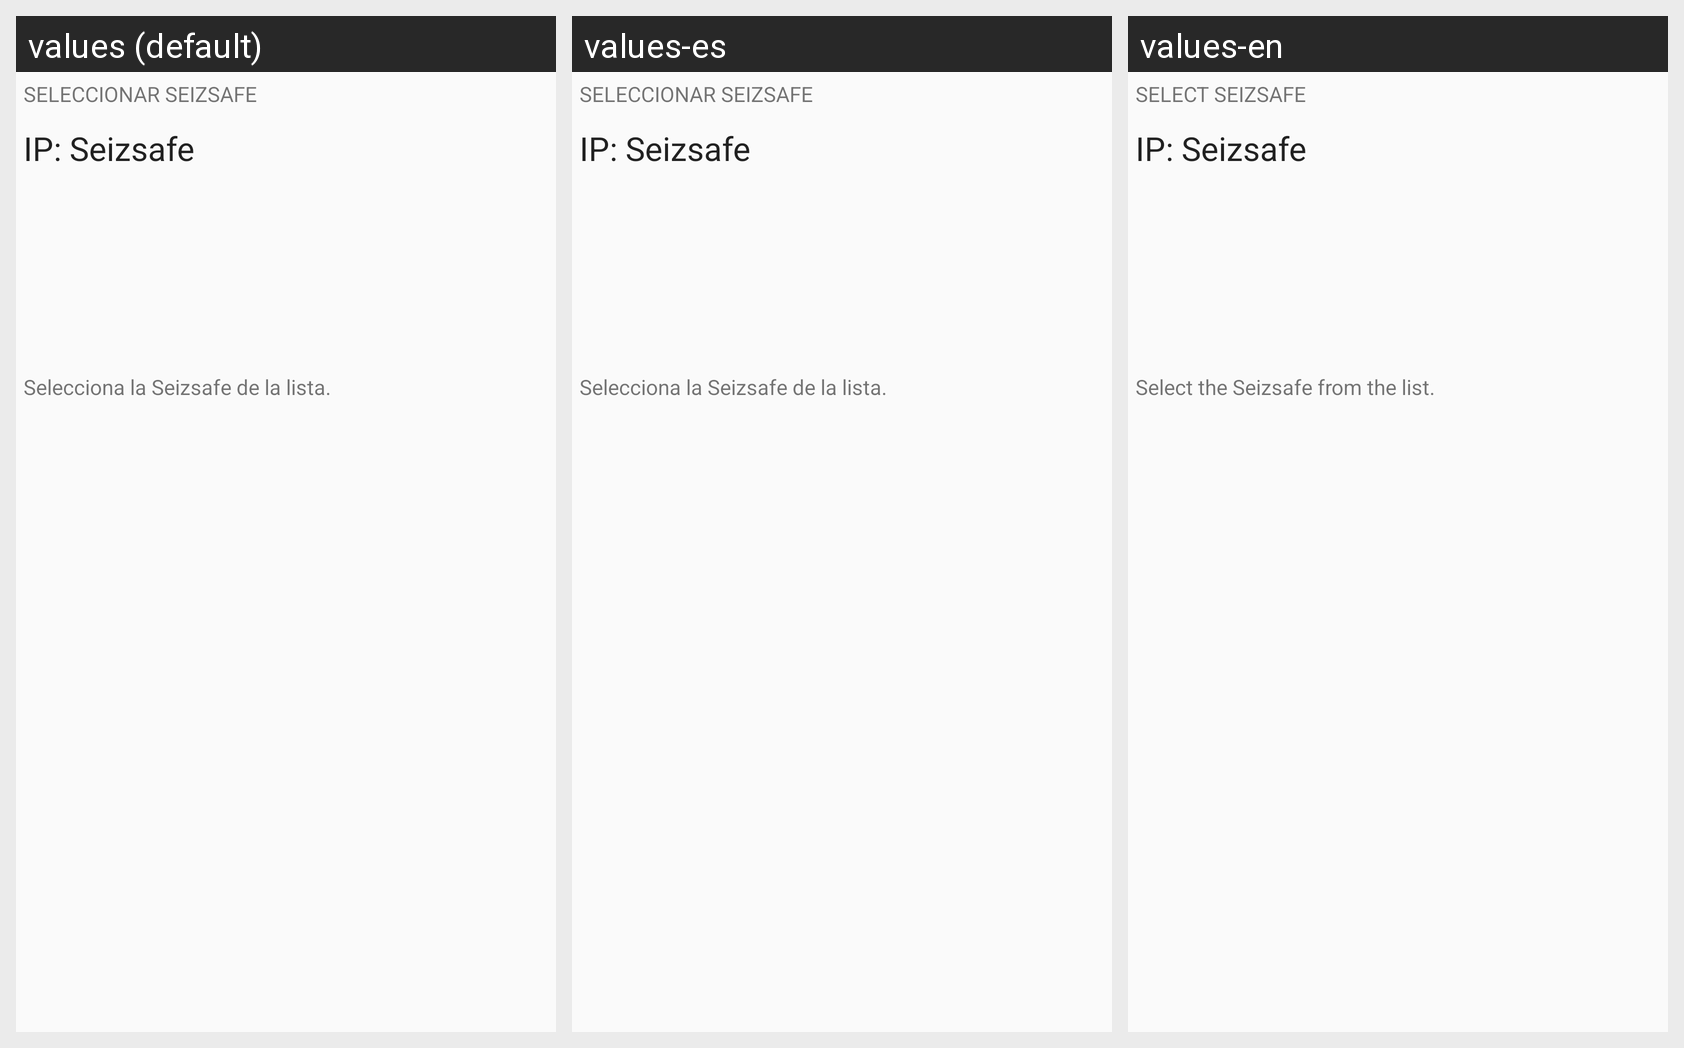

Locale-by-locale string values for the Android screen shown in this grid:
Android screen res/layout/selecip.xml rendered under 3 locales, left to right: values (default), values-es, values-en. Device: Nexus 5 (rendered at 1080×1920; each locale shown at half size, 540×960, under a caption strip naming it); theme AppTheme.
Strings drawn on this screen, with the default value and each locale's value (text and hints the layout hard-codes, and strings that could not be matched under every locale, appear in the picture but are not listed):

Seleccionar_Seizsafe
  values: SELECCIONAR SEIZSAFE
  values-es: SELECCIONAR SEIZSAFE
  values-en: SELECT SEIZSAFE

Ip_Seizsafe
  values: IP: Seizsafe
  values-es: IP: Seizsafe
  values-en: IP: Seizsafe

InfoSelecip
  values: Selecciona la Seizsafe de la lista.
  values-es: Selecciona la Seizsafe de la lista.
  values-en: Select the Seizsafe from the list.
